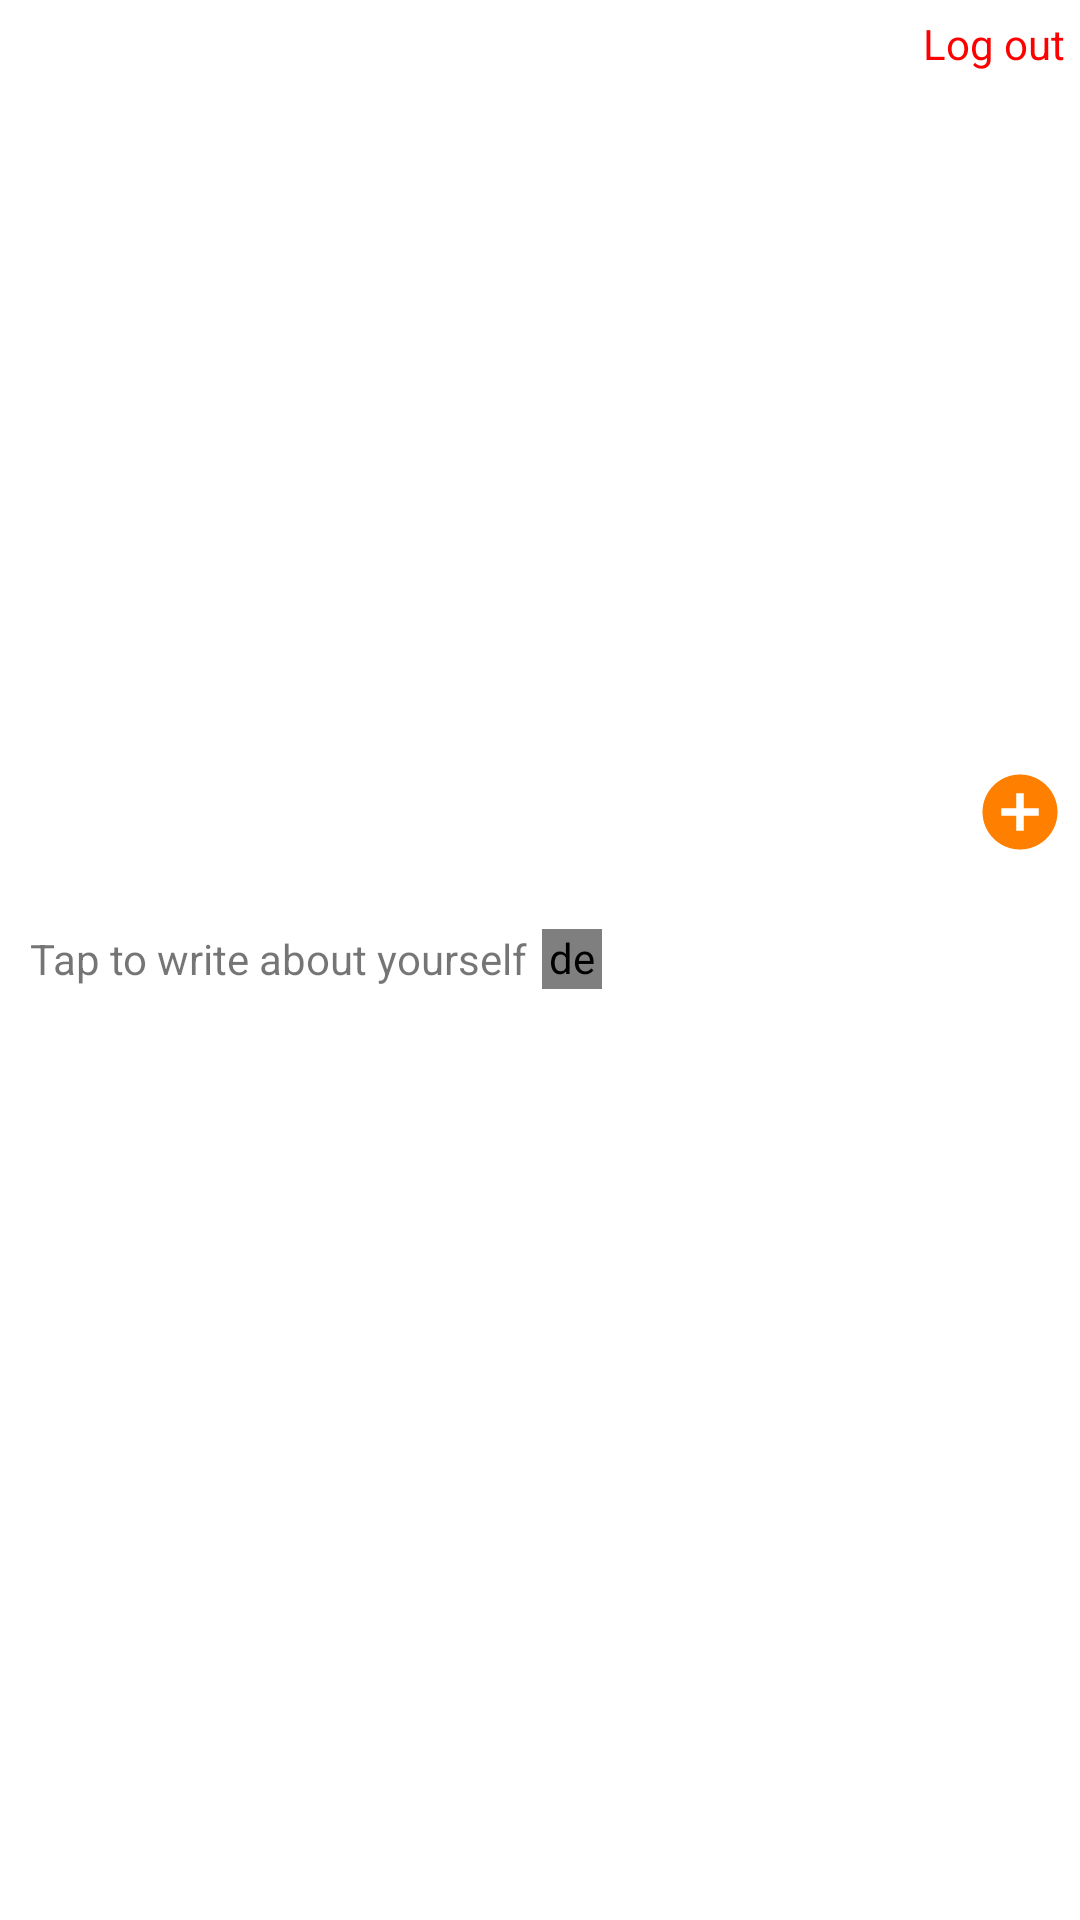

Android layout source for this screen:
<!-- AndroidManifest.xml: application theme Theme.SocialChats -->
<!-- res/layout/activity_profile.xml -->
<?xml version="1.0" encoding="utf-8"?>

<LinearLayout xmlns:android="http://schemas.android.com/apk/res/android"
    xmlns:tools="http://schemas.android.com/tools"
    android:layout_width="match_parent"
    android:layout_height="match_parent"
    android:orientation="vertical"
    android:weightSum="2.2"
    tools:context=".ProfileActivity">

    <RelativeLayout
        android:layout_width="match_parent"
        android:layout_height="0dp"
        android:layout_weight="1">

        <ImageView
            android:id="@+id/profile_img"
            android:layout_width="match_parent"
            android:layout_height="match_parent"
            android:contentDescription="TODO"
            android:src="@drawable/person" />

        <ImageButton
            android:id="@+id/edit_pic"
            android:layout_width="30dp"
            android:layout_height="30dp"
            android:layout_alignParentEnd="true"
            android:layout_alignParentRight="true"
            android:layout_alignParentBottom="true"
            android:layout_margin="5dp"
            android:background="@drawable/ic_baseline_add_circle_24"
            android:contentDescription="TODO" />

        <TextView
            android:background="#79FFFFFF"
            android:id="@+id/log_out"
            android:layout_width="wrap_content"
            android:layout_height="wrap_content"
            android:layout_alignParentTop="true"
            android:layout_alignParentEnd="true"
            android:layout_alignParentRight="true"
            android:padding="5dp"
            android:textColor="#FF0000"
            android:text="Log out" />
    </RelativeLayout>

    <LinearLayout
        android:layout_width="match_parent"
        android:layout_height="0dp"
        android:layout_weight="0.2"
        android:orientation="horizontal">

        <TextView
            android:id="@+id/tv_edit"
            android:layout_width="wrap_content"
            android:layout_height="match_parent"
            android:layout_marginStart="10dp"
            android:layout_marginLeft="10dp"
            android:gravity="center"
            android:text="Tap to write about yourself" />

        <de.hdodenhof.circleimageview.CircleImageView
            android:id="@+id/edit_info_btn"
            android:layout_width="20dp"
            android:layout_height="20dp"
            android:layout_gravity="center_vertical"
            android:layout_marginStart="5dp"
            android:layout_marginLeft="5dp"
            android:src="@drawable/ic_baseline_edit_24" />
    </LinearLayout>

    <ListView
        android:id="@+id/info"
        android:layout_width="match_parent"
        android:layout_height="0dp"
        android:layout_weight="1" />
</LinearLayout>
<!-- resources referenced by this layout -->
<resources>
  <!-- drawable ic_baseline_add_circle_24 (drawable) -->
  <vector android:height="24dp" android:tint="#FF7F00"
      android:viewportHeight="24" android:viewportWidth="24"
      android:width="24dp" xmlns:android="http://schemas.android.com/apk/res/android">
      <path android:fillColor="@android:color/white" android:pathData="M12,2C6.48,2 2,6.48 2,12s4.48,10 10,10 10,-4.48 10,-10S17.52,2 12,2zM17,13h-4v4h-2v-4L7,13v-2h4L11,7h2v4h4v2z"/>
  </vector>
  <!-- drawable ic_baseline_edit_24 (drawable) -->
  <vector android:height="24dp" android:tint="#F44336"
      android:viewportHeight="24" android:viewportWidth="24"
      android:width="24dp" xmlns:android="http://schemas.android.com/apk/res/android">
      <path android:fillColor="@android:color/white" android:pathData="M3,17.25V21h3.75L17.81,9.94l-3.75,-3.75L3,17.25zM20.71,7.04c0.39,-0.39 0.39,-1.02 0,-1.41l-2.34,-2.34c-0.39,-0.39 -1.02,-0.39 -1.41,0l-1.83,1.83 3.75,3.75 1.83,-1.83z"/>
  </vector>
  <style name="Theme.SocialChats" parent="Theme.MaterialComponents.DayNight.NoActionBar">
          
          <item name="colorPrimary">@color/purple_500</item>
          <item name="colorPrimaryVariant">@color/purple_700</item>
          <item name="colorOnPrimary">@color/white</item>
          
          <item name="colorSecondary">@color/teal_200</item>
          <item name="colorSecondaryVariant">@color/teal_700</item>
          <item name="colorOnSecondary">@color/black</item>
          
          <item name="android:statusBarColor" tools:targetApi="l">?attr/colorPrimaryVariant</item>
          
      </style>
  <color name="purple_500">#008EFF</color>
  <color name="purple_700">#0086F1</color>
  <color name="white">#FFFFFFFF</color>
  <color name="teal_200">#FF03DAC5</color>
  <color name="teal_700">#FF018786</color>
  <color name="black">#FF000000</color>
</resources>
